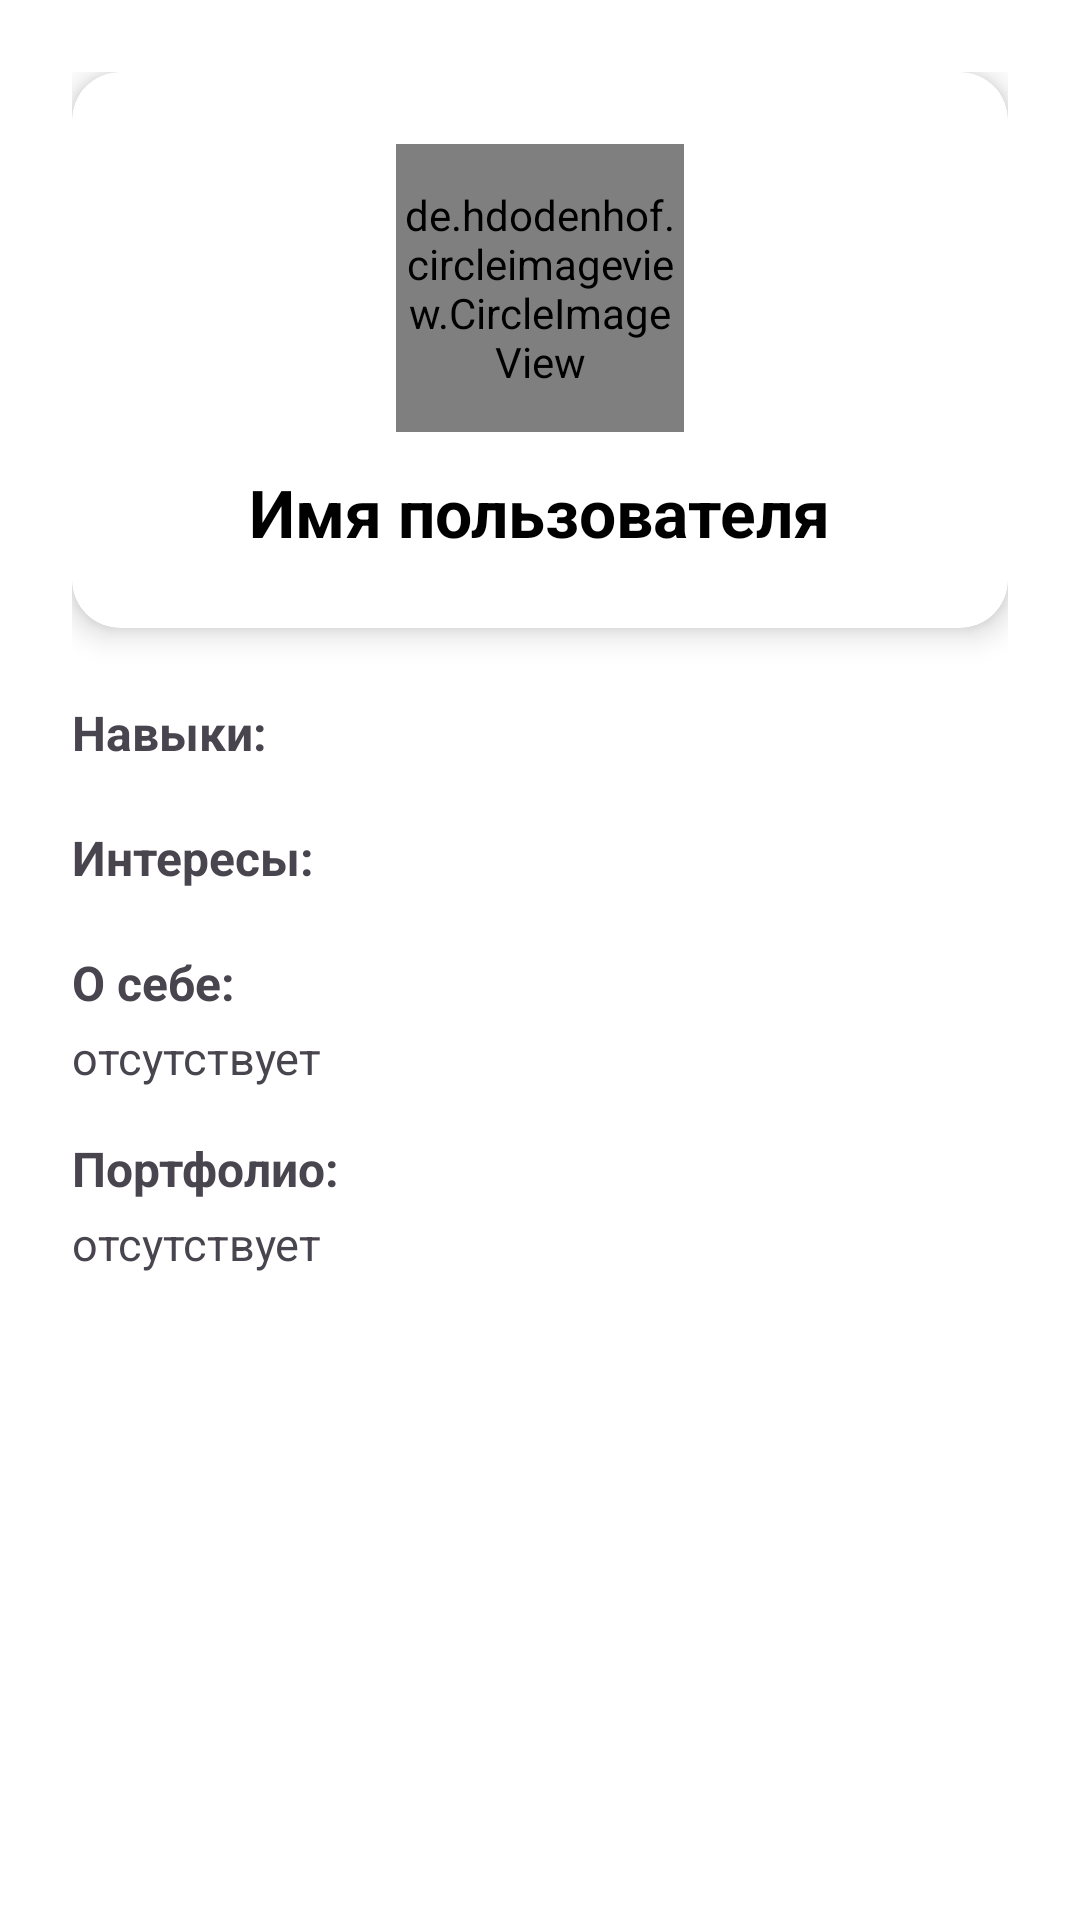

Layout XML and referenced resources for this Android screen:
<!-- AndroidManifest.xml: application theme Theme.Exest -->
<!-- res/layout/activity_user_profile.xml -->
<?xml version="1.0" encoding="utf-8"?>
<ScrollView xmlns:android="http://schemas.android.com/apk/res/android"
    xmlns:app="http://schemas.android.com/apk/res-auto"
    android:layout_width="match_parent"
    android:layout_height="match_parent"
    android:background="@android:color/white">

    <LinearLayout
        android:layout_width="match_parent"
        android:layout_height="wrap_content"
        android:orientation="vertical"
        android:padding="24dp">

        <androidx.cardview.widget.CardView
            android:layout_width="match_parent"
            android:layout_height="wrap_content"
            app:cardCornerRadius="16dp"
            app:cardElevation="6dp"
            android:layout_marginBottom="24dp">

            <LinearLayout
                android:layout_width="match_parent"
                android:layout_height="wrap_content"
                android:orientation="vertical"
                android:gravity="center_horizontal"
                android:padding="24dp">

                <de.hdodenhof.circleimageview.CircleImageView
                    android:id="@+id/avatarView"
                    android:layout_width="96dp"
                    android:layout_height="96dp"
                    android:src="@android:drawable/sym_def_app_icon"
                    app:civ_border_color="@color/black"
                    app:civ_border_width="2dp" />

                <TextView
                    android:id="@+id/usernameView"
                    android:layout_width="wrap_content"
                    android:layout_height="wrap_content"
                    android:text="Имя пользователя"
                    android:textSize="22sp"
                    android:textStyle="bold"
                    android:textColor="@color/black"
                    android:layout_marginTop="12dp" />
            </LinearLayout>
        </androidx.cardview.widget.CardView>

        <TextView
            android:layout_width="wrap_content"
            android:layout_height="wrap_content"
            android:text="Навыки:"
            android:textStyle="bold"
            android:textSize="16sp"
            android:layout_marginBottom="4dp" />
        <com.google.android.material.chip.ChipGroup
            android:id="@+id/skillsGroup"
            android:layout_width="wrap_content"
            android:layout_height="wrap_content"
            android:layout_marginBottom="16dp"
            app:singleLine="false"
            app:singleSelection="false" />

        <TextView
            android:layout_width="wrap_content"
            android:layout_height="wrap_content"
            android:text="Интересы:"
            android:textStyle="bold"
            android:textSize="16sp"
            android:layout_marginBottom="4dp" />
        <com.google.android.material.chip.ChipGroup
            android:id="@+id/interestsGroup"
            android:layout_width="wrap_content"
            android:layout_height="wrap_content"
            android:layout_marginBottom="16dp"
            app:singleLine="false"
            app:singleSelection="false" />

        <TextView
            android:layout_width="wrap_content"
            android:layout_height="wrap_content"
            android:text="О себе:"
            android:textStyle="bold"
            android:textSize="16sp"
            android:layout_marginBottom="4dp" />
        <TextView
            android:id="@+id/aboutView"
            android:layout_width="match_parent"
            android:layout_height="wrap_content"
            android:text="отсутствует"
            android:textSize="15sp"
            android:layout_marginBottom="16dp" />

        <TextView
            android:layout_width="wrap_content"
            android:layout_height="wrap_content"
            android:text="Портфолио:"
            android:textStyle="bold"
            android:textSize="16sp"
            android:layout_marginBottom="4dp" />
        <TextView
            android:id="@+id/portfolioView"
            android:layout_width="match_parent"
            android:layout_height="wrap_content"
            android:text="отсутствует"
            android:textSize="15sp"
            android:autoLink="web"
            android:layout_marginBottom="32dp" />

        <Button
            android:id="@+id/chatBtn"
            android:layout_width="match_parent"
            android:layout_height="wrap_content"
            android:text="Написать сообщение"
            android:textSize="17sp"
            android:backgroundTint="@color/black"
            android:textColor="@android:color/white"
            android:layout_marginTop="8dp"
            android:visibility="gone" />
    </LinearLayout>
</ScrollView>
<!-- resources referenced by this layout -->
<resources>
  <color name="black">#FF000000</color>
  <style name="Theme.Exest" parent="Base.Theme.Exest" />
  <style name="Base.Theme.Exest" parent="Theme.Material3.DayNight.NoActionBar">
          
          
      </style>
</resources>
